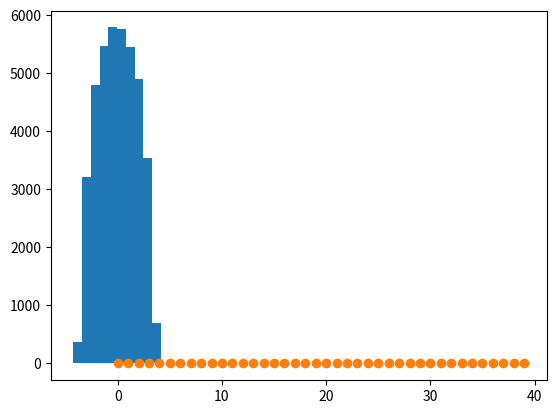

This figure's Python source:
#!/usr/bin/env python3
# -*- coding: utf-8 -*-
"""

"""

import numpy as np
import matplotlib.pyplot as plt

from scipy import linalg

N = 1000
s = (40, 40)

ws = np.zeros((N, s[0]))

for i in range(N):
    a = np.random.random_sample(s)-.5
    w, v = linalg.eigh(a)
    ws[i] = w

plt.hist(ws.flatten())
plt.show()

plt.plot(ws[-1, :], 'o')
